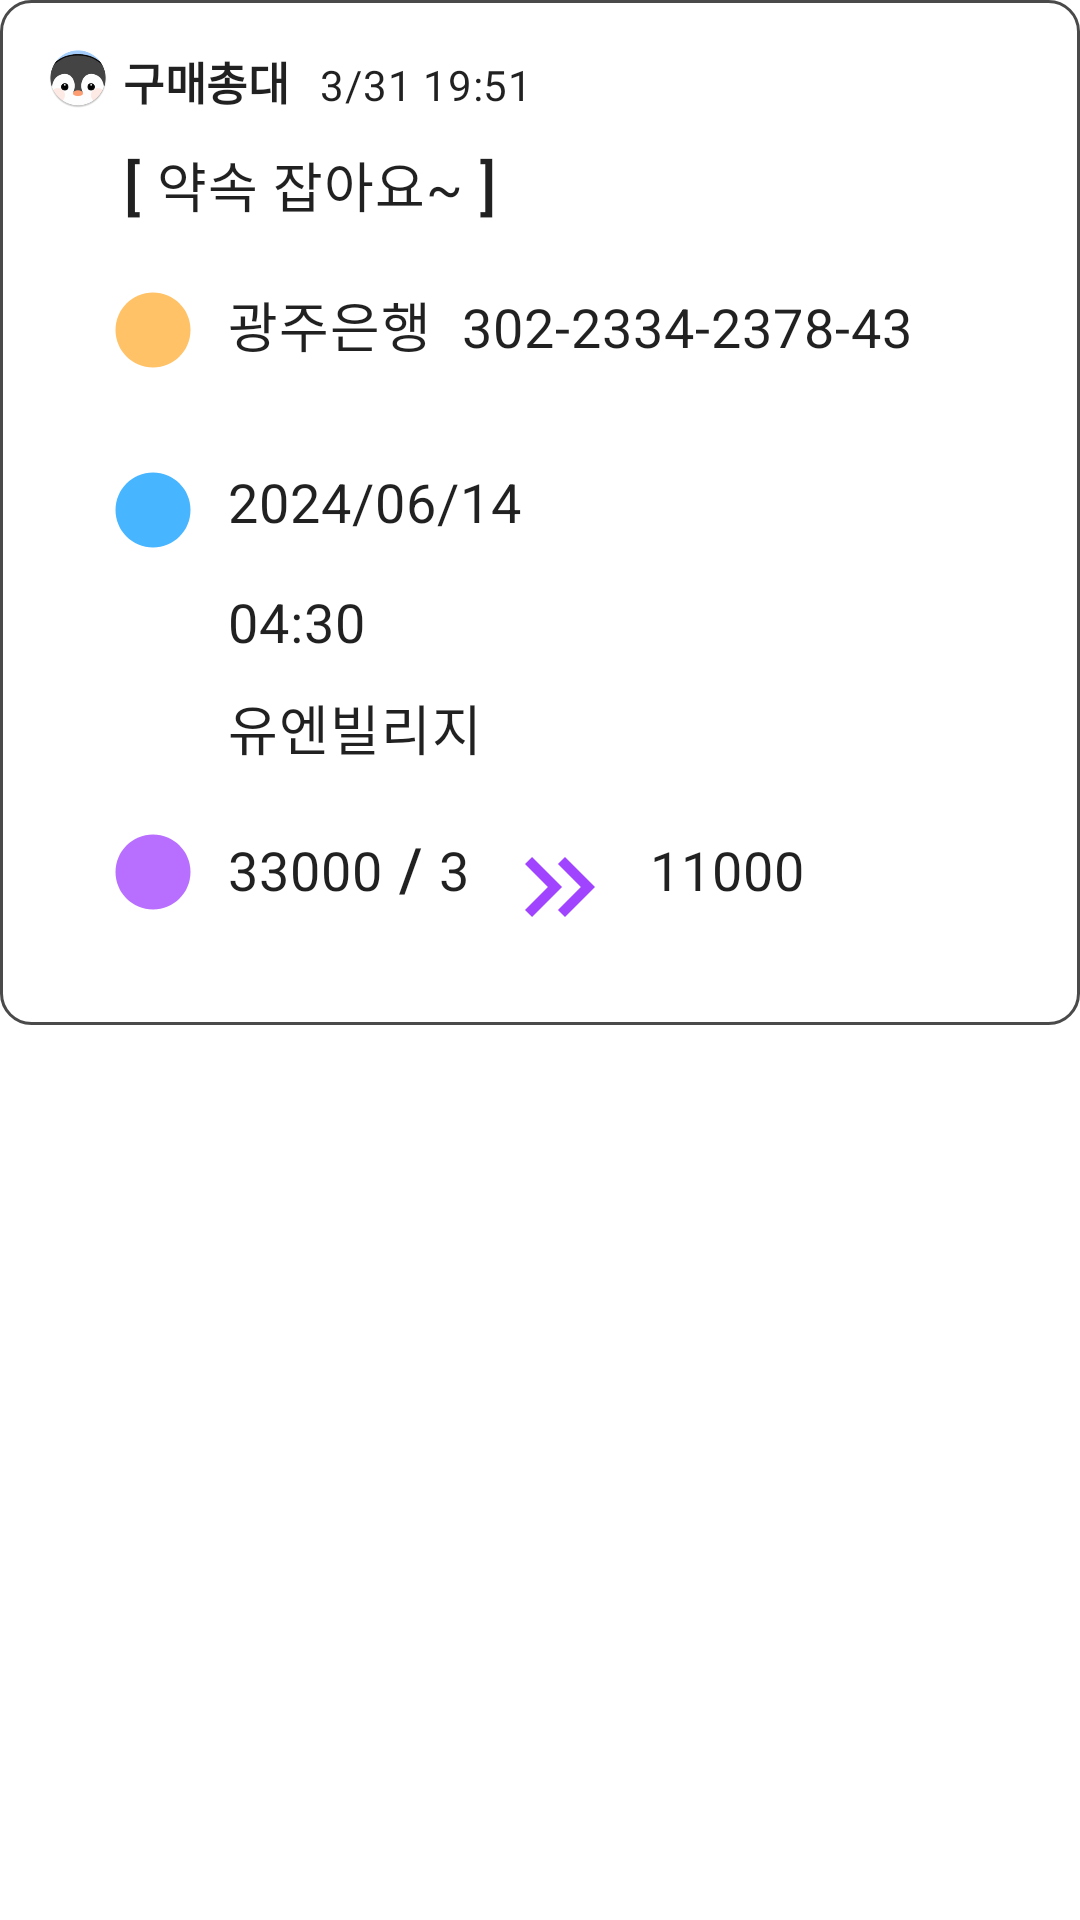

Reconstruct the res/layout file that produces this screen, plus the resources it refers to.
<!-- AndroidManifest.xml: application theme Theme.MyApplication -->
<!-- res/layout/recruit_plus_comment.xml -->
<LinearLayout xmlns:android="http://schemas.android.com/apk/res/android"
    xmlns:app="http://schemas.android.com/apk/res-auto"
    xmlns:tools="http://schemas.android.com/tools"
    android:layout_width="match_parent"
    android:layout_height="wrap_content"
    android:orientation="vertical"
    tools:context=".ui.recruit.BuyCommentList_Item_Recruit"
    android:layout_margin="10dp" >

    <LinearLayout
        android:layout_width="match_parent"
        android:layout_height="wrap_content"
        android:orientation="vertical"
        android:background="@drawable/edittext_line"
        android:padding="16dp" >

            <LinearLayout
                android:layout_width="wrap_content"
                android:layout_height="wrap_content"
                android:orientation="horizontal">

                <ImageView
                    android:layout_width="20dp"
                    android:layout_height="20dp"
                    android:src="@mipmap/ic_bokdak_round"
                    android:layout_marginRight="5dp"/>

                <TextView
                    android:layout_width="wrap_content"
                    android:layout_height="wrap_content"
                    android:text="구매총대"
                    android:textSize="15dp"
                    android:textStyle="bold"
                    android:textAppearance="?attr/textAppearanceHeadline6" />

                <TextView
                    android:layout_width="wrap_content"
                    android:layout_height="wrap_content"
                    android:text="3/31 19:51"
                    android:layout_marginLeft="10dp"
                    android:textAppearance="?attr/textAppearanceBody2" />

                <ImageView
                    android:id="@+id/MenuButton2"
                    android:layout_width="22dp"
                    android:layout_height="22dp"
                    android:layout_marginLeft="170dp"
                    android:padding="4dp"
                    android:src="@drawable/ic_menu"
                    android:scaleType="fitCenter" />

            </LinearLayout>

        <LinearLayout
            android:id="@+id/commentInputPlus"
            android:layout_width="match_parent"
            android:layout_height="wrap_content"
            android:orientation="vertical">

            
            <LinearLayout
                android:id="@+id/commentInputPlus1"
                android:layout_width="match_parent"
                android:layout_height="wrap_content"
                android:layout_marginLeft="10dp"
                android:layout_marginRight="10dp"
                android:orientation="horizontal"
                android:padding="10dp">

                <TextView
                    android:layout_width="wrap_content"
                    android:layout_height="wrap_content"
                    android:text=" [ "
                    android:textAppearance="?attr/textAppearanceHeadline6" />

                <TextView
                    android:id="@+id/commentTextView"
                    android:layout_width="wrap_content"
                    android:layout_height="wrap_content"
                    android:text="약속 잡아요~"
                    android:textSize="18dp"
                    android:textAppearance="?attr/textAppearanceBody2" />

                <TextView
                    android:layout_width="wrap_content"
                    android:layout_height="wrap_content"
                    android:text=" ] "
                    android:textAppearance="?attr/textAppearanceHeadline6" />

            </LinearLayout>

            
            <LinearLayout
                android:id="@+id/commentInputPlus2"
                android:layout_width="match_parent"
                android:layout_height="wrap_content"
                android:layout_alignParentBottom="true"
                android:layout_marginLeft="10dp"
                android:layout_marginRight="10dp"
                android:background="@android:color/white"
                android:orientation="horizontal"
                android:padding="10dp">

                <ImageView
                    android:layout_width="30dp"
                    android:layout_height="30dp"
                    android:layout_marginRight="10dp"
                    android:src="@drawable/ic_circle_account" />

                <TextView
                    android:id="@+id/bank"
                    android:layout_width="wrap_content"
                    android:layout_height="wrap_content"
                    android:layout_marginRight="10dp"
                    android:text="광주은행"
                    android:textSize="18dp"
                    android:textAppearance="?attr/textAppearanceBody2" />

                <TextView
                    android:id="@+id/account"
                    android:layout_width="wrap_content"
                    android:layout_height="wrap_content"
                    android:text="302-2334-2378-43"
                    android:textSize="18dp"
                    android:textAppearance="?attr/textAppearanceBody2" />

            </LinearLayout>

            
            <LinearLayout
                android:id="@+id/commentInputPlus3"
                android:layout_width="match_parent"
                android:layout_height="wrap_content"
                android:layout_alignParentBottom="true"
                android:background="@android:color/white"
                android:orientation="vertical"
                android:padding="10dp">

                
                <LinearLayout
                    android:id="@+id/commentInputPlusdeep"
                    android:layout_width="match_parent"
                    android:layout_height="wrap_content"
                    android:layout_alignParentBottom="true"
                    android:background="@android:color/white"
                    android:orientation="horizontal"
                    android:padding="10dp">

                    <ImageView
                        android:layout_width="30dp"
                        android:layout_height="30dp"
                        android:layout_marginRight="10dp"
                        android:src="@drawable/ic_circle_promise" />

                    <TextView
                        android:id="@+id/date"
                        android:layout_width="wrap_content"
                        android:layout_height="wrap_content"
                        android:text="2024/06/14"
                        android:textSize="18dp"
                        android:textAppearance="?attr/textAppearanceBody2" />

                </LinearLayout>

                <LinearLayout
                    android:layout_width="match_parent"
                    android:layout_height="wrap_content"
                    android:orientation="horizontal">

                    <TextView
                        android:id="@+id/time"
                        android:layout_width="wrap_content"
                        android:layout_height="wrap_content"
                        android:layout_marginLeft="50dp"
                        android:text="04:30"
                        android:textSize="18dp"
                        android:textAppearance="?attr/textAppearanceBody2" />

                </LinearLayout>

                <LinearLayout
                    android:layout_width="match_parent"
                    android:layout_height="wrap_content"
                    android:layout_marginTop="10dp"
                    android:orientation="horizontal">

                    <TextView
                        android:id="@+id/place"
                        android:layout_width="wrap_content"
                        android:layout_height="wrap_content"
                        android:layout_marginLeft="50dp"
                        android:text="유엔빌리지"
                        android:textSize="18dp"
                        android:textAppearance="?attr/textAppearanceBody2" />

                </LinearLayout>
            </LinearLayout>

            
            <LinearLayout
                android:id="@+id/commentInputPlus4"
                android:layout_width="match_parent"
                android:layout_height="wrap_content"
                android:layout_alignParentBottom="true"
                android:background="@android:color/white"
                android:orientation="horizontal"
                android:layout_marginLeft="10dp"
                android:layout_marginRight="10dp"
                android:padding="10dp">

                <ImageView
                    android:layout_width="30dp"
                    android:layout_height="30dp"
                    android:layout_marginRight="10dp"
                    android:src="@drawable/ic_circle_calculate" />

                <TextView
                    android:id="@+id/price"
                    android:layout_width="wrap_content"
                    android:layout_height="wrap_content"
                    android:text="33000"
                    android:textSize="18dp"
                    android:textAppearance="?attr/textAppearanceBody2" />

                <TextView
                    android:layout_width="wrap_content"
                    android:layout_height="wrap_content"
                    android:layout_marginBottom="8dp"
                    android:text=" / "
                    android:textAppearance="?attr/textAppearanceHeadline6" />

                <TextView
                    android:id="@+id/division"
                    android:layout_width="wrap_content"
                    android:layout_height="wrap_content"
                    android:text="3"
                    android:textSize="18dp"
                    android:textAppearance="?attr/textAppearanceBody2" />

                <ImageView
                    android:layout_width="40dp"
                    android:layout_height="40dp"
                    android:layout_marginLeft="10dp"
                    android:layout_marginRight="10dp"
                    android:src="@drawable/ic_pay" />

                <TextView
                    android:id="@+id/payment"
                    android:layout_width="wrap_content"
                    android:layout_height="wrap_content"
                    android:text="11000"
                    android:textSize="18dp"
                    android:textAppearance="?attr/textAppearanceBody2" />

            </LinearLayout>
        </LinearLayout>


    </LinearLayout>

</LinearLayout>
<!-- resources referenced by this layout -->
<resources>
  <!-- drawable edittext_line (drawable) -->
  <?xml version="1.0" encoding="UTF-8"?>
  <shape xmlns:android="http://schemas.android.com/apk/res/android">
      <solid android:color="#FFFFFF"/>
      <stroke android:width="1dip" android:color="#4A4A4A" />
      <corners android:radius="10dip"/>
      <padding android:left="0dip" android:top="0dip" android:right="0dip" android:bottom="0dip" />
  </shape>
  <!-- drawable ic_circle_account (drawable) -->
  <vector xmlns:android="http://schemas.android.com/apk/res/android" android:height="24dp" android:tint="#FFC267" android:viewportHeight="24" android:viewportWidth="24" android:width="24dp">
        
      <path android:fillColor="@android:color/white" android:pathData="M12,2C6.47,2 2,6.47 2,12s4.47,10 10,10 10,-4.47 10,-10S17.53,2 12,2z"/>
      
  </vector>
  <!-- drawable ic_circle_calculate (drawable) -->
  <vector xmlns:android="http://schemas.android.com/apk/res/android" android:height="24dp" android:tint="#B86FFF" android:viewportHeight="24" android:viewportWidth="24" android:width="24dp">
        
      <path android:fillColor="@android:color/white" android:pathData="M12,2C6.47,2 2,6.47 2,12s4.47,10 10,10 10,-4.47 10,-10S17.53,2 12,2z"/>
      
  </vector>
  <!-- drawable ic_circle_promise (drawable) -->
  <vector xmlns:android="http://schemas.android.com/apk/res/android" android:height="24dp" android:tint="#47B5FF" android:viewportHeight="24" android:viewportWidth="24" android:width="24dp">
        
      <path android:fillColor="@android:color/white" android:pathData="M12,2C6.47,2 2,6.47 2,12s4.47,10 10,10 10,-4.47 10,-10S17.53,2 12,2z"/>
      
  </vector>
  <!-- drawable ic_menu (drawable) -->
  <vector xmlns:android="http://schemas.android.com/apk/res/android" android:height="30dp" android:tint="@color/black" android:viewportHeight="30" android:viewportWidth="30" android:width="30dp">
        
      <path android:fillColor="@android:color/white" android:pathData="M3,3h18v2h-18z"/>
        
      <path android:fillColor="@android:color/white" android:pathData="M3,19h18v2h-18z"/>
        
      <path android:fillColor="@android:color/white" android:pathData="M3,11h18v2h-18z"/>
      
  </vector>
  <!-- drawable ic_pay (drawable) -->
  <vector xmlns:android="http://schemas.android.com/apk/res/android" android:height="24dp" android:tint="#A144FF" android:viewportHeight="24" android:viewportWidth="24" android:width="24dp">
        
      <path android:fillColor="@android:color/white" android:pathData="M6.41,6l-1.41,1.41l4.58,4.59l-4.58,4.59l1.41,1.41l6,-6z"/>
        
      <path android:fillColor="@android:color/white" android:pathData="M13,6l-1.41,1.41l4.58,4.59l-4.58,4.59l1.41,1.41l6,-6z"/>
      
  </vector>
  <!-- mipmap ic_bokdak_round: png bitmap (mipmap-hdpi, 4753 bytes) -->
  <style name="Theme.MyApplication" parent="Theme.MaterialComponents.DayNight.DarkActionBar">
          
          <item name="colorPrimary">#7BB4E4</item>
          <item name="colorPrimaryVariant">#154E8A</item>
          <item name="colorOnPrimary">@color/white</item>
          
          <item name="colorSecondary">#FF8A7B</item>
          <item name="colorSecondaryVariant">@color/teal_700</item>
          <item name="colorOnSecondary">@color/black</item>
          
          <item name="android:statusBarColor">?attr/colorPrimaryVariant</item>
          
      </style>
  <color name="black">#FF000000</color>
  <color name="white">#FFFFFFFF</color>
  <color name="teal_700">#FF018786</color>
</resources>
